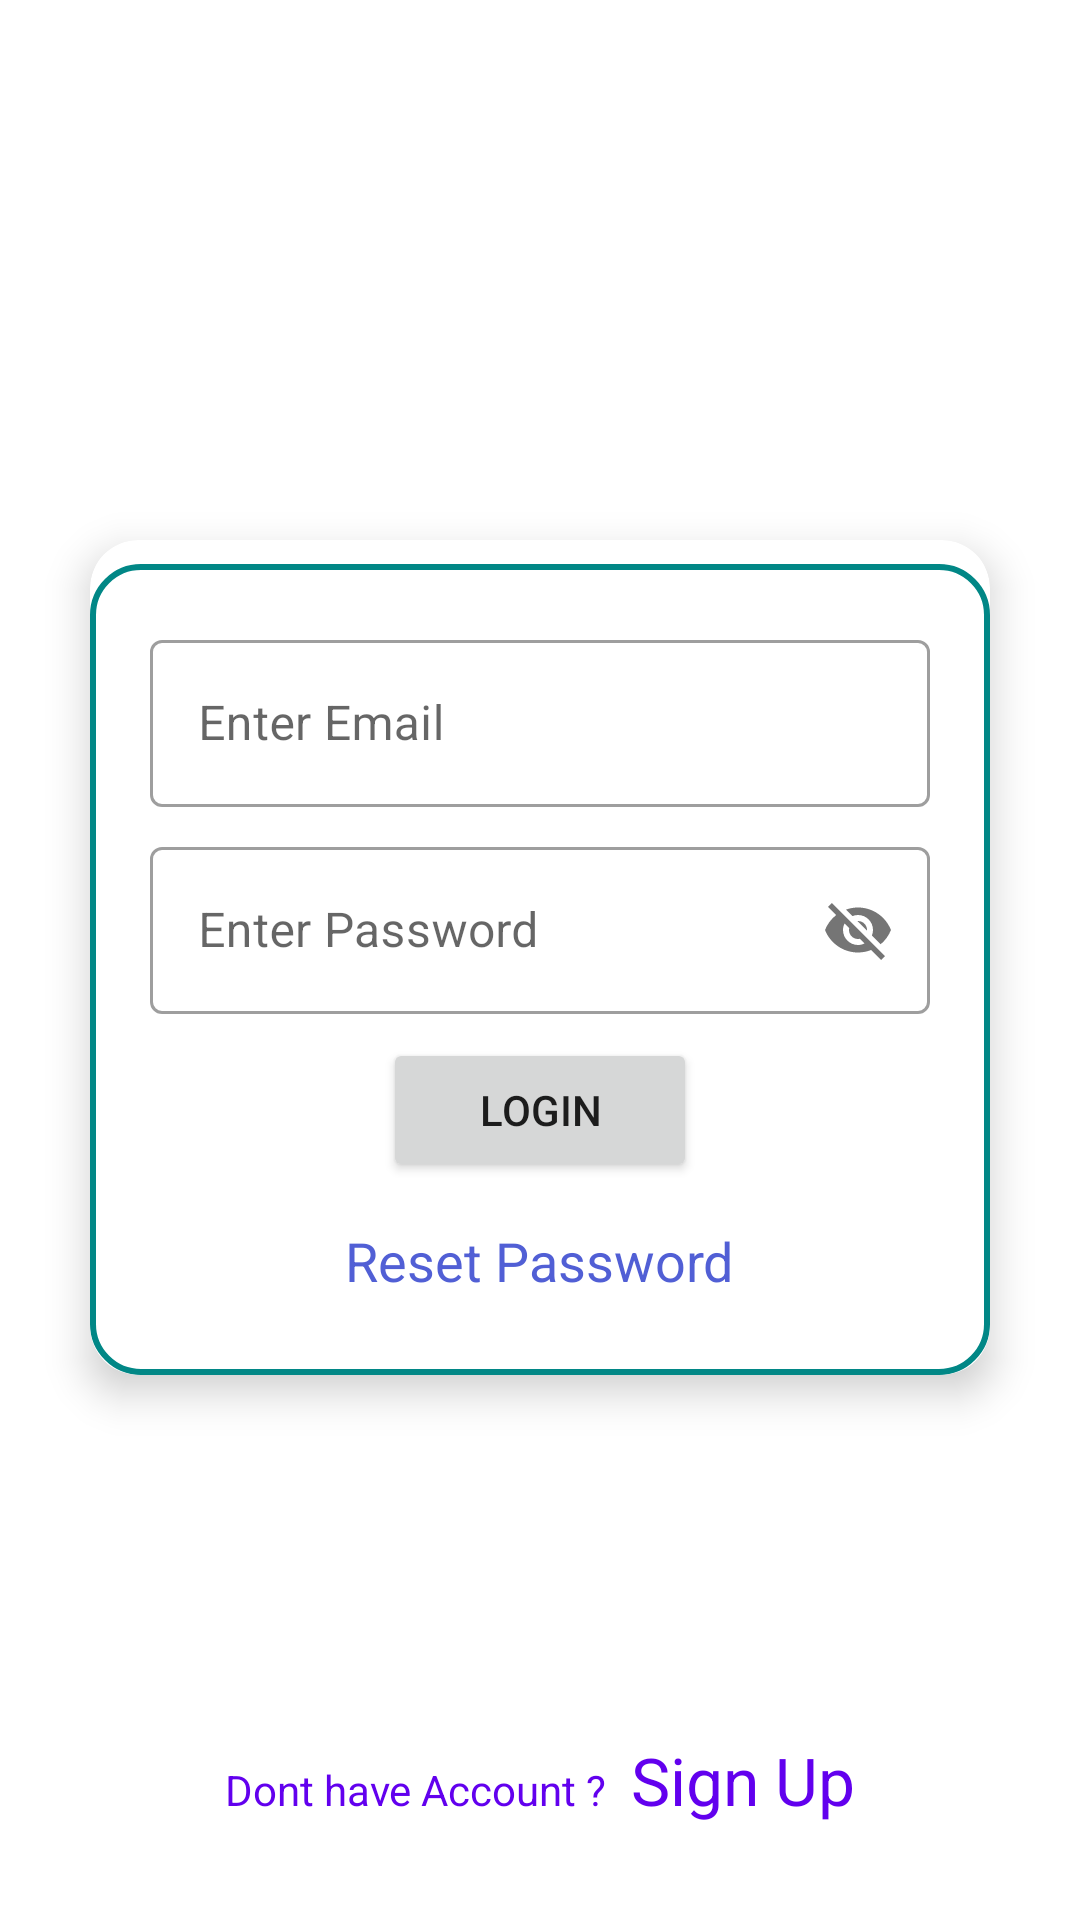

Reconstruct the res/layout file that produces this screen, plus the resources it refers to.
<!-- AndroidManifest.xml: application theme Theme.BaatChit -->
<!-- res/layout/activity_login.xml -->
<?xml version="1.0" encoding="utf-8"?>
<androidx.constraintlayout.widget.ConstraintLayout xmlns:android="http://schemas.android.com/apk/res/android"
    xmlns:app="http://schemas.android.com/apk/res-auto"
    xmlns:tools="http://schemas.android.com/tools"
    android:layout_width="match_parent"
    android:layout_height="match_parent"
    tools:context=".Login.LoginActivity">

    <include
        layout="@layout/custom_progressbar"
        android:id="@+id/progressbar"
        android:visibility="gone"/>

    <ImageView
        android:id="@+id/imageView"
        android:layout_width="120dp"
        android:layout_height="120dp"
        android:layout_marginTop="30dp"
        app:layout_constraintEnd_toEndOf="parent"
        app:layout_constraintStart_toStartOf="parent"
        app:layout_constraintTop_toTopOf="parent"
        app:srcCompat="@drawable/chat" />

    <androidx.cardview.widget.CardView
        android:layout_width="0dp"
        android:layout_height="wrap_content"
        android:layout_margin="30dp"
        android:layout_marginStart="325dp"
        android:layout_marginLeft="325dp"
        android:layout_marginEnd="325dp"
        android:layout_marginRight="325dp"
        android:background="@drawable/card_border"
        app:cardCornerRadius="16dp"
        app:cardElevation="8dp"
        app:layout_constraintEnd_toEndOf="parent"
        app:layout_constraintStart_toStartOf="parent"
        app:layout_constraintTop_toBottomOf="@+id/imageView">

        <LinearLayout
            android:layout_width="match_parent"
            android:layout_height="match_parent"
            android:layout_marginTop="8dp"
            android:background="@drawable/card_border"
            android:gravity="center"
            android:orientation="vertical"
            android:padding="20dp">

            <com.google.android.material.textfield.TextInputLayout
                style="@style/Widget.MaterialComponents.TextInputLayout.OutlinedBox"
                android:layout_width="match_parent"
                android:layout_height="match_parent">

                <com.google.android.material.textfield.TextInputEditText
                    android:id="@+id/edt_email"
                    android:layout_width="match_parent"
                    android:layout_height="wrap_content"
                    android:hint="@string/enter_email" />
            </com.google.android.material.textfield.TextInputLayout>

            <com.google.android.material.textfield.TextInputLayout
                style="@style/Widget.MaterialComponents.TextInputLayout.OutlinedBox"
                android:layout_width="match_parent"
                android:layout_height="match_parent"
                android:layout_marginTop="8dp"
                app:passwordToggleEnabled="true">

                <com.google.android.material.textfield.TextInputEditText
                    android:id="@+id/edt_password"
                    android:layout_width="match_parent"
                    android:layout_height="wrap_content"
                    android:hint="@string/hint" />
            </com.google.android.material.textfield.TextInputLayout>

            <Button
                android:id="@+id/button"
                android:layout_width="wrap_content"
                android:layout_height="wrap_content"
                android:layout_marginTop="8dp"
                android:onClick="btnLoginClick"
                android:paddingLeft="32dp"
                android:paddingRight="32dp"
                android:text="@string/login" />

            <TextView
                android:id="@+id/textView"
                android:layout_width="wrap_content"
                android:layout_height="wrap_content"
                android:layout_marginTop="8dp"
                android:onClick="tvResetPasswordClick"
                android:padding="6dp"
                android:text="@string/reset_pass"
                android:textAppearance="@style/TextAppearance.AppCompat.Medium"
                android:textColor="#515FD5" />

        </LinearLayout>
    </androidx.cardview.widget.CardView>

    <LinearLayout
        android:layout_width="wrap_content"
        android:layout_height="wrap_content"
        android:layout_marginStart="8dp"
        android:layout_marginLeft="8dp"
        android:layout_marginEnd="8dp"
        android:layout_marginRight="8dp"
        android:layout_marginBottom="32dp"
        android:orientation="horizontal"
        app:layout_constraintBottom_toBottomOf="parent"
        app:layout_constraintEnd_toEndOf="parent"
        app:layout_constraintStart_toStartOf="parent">

        <TextView
            android:id="@+id/textView2"
            android:layout_width="wrap_content"
            android:layout_height="wrap_content"
            android:layout_weight="1"
            android:text="@string/dont_have_account"
            android:textColor="@color/purple_500" />

        <TextView
            android:id="@+id/textView3"
            android:layout_width="wrap_content"
            android:layout_height="wrap_content"
            android:layout_marginStart="8dp"
            android:layout_marginLeft="8dp"
            android:onClick="tvSignupClick"
            android:text="@string/Sign_up"
            android:textAppearance="@style/TextAppearance.AppCompat.Large"
            android:textColor="@color/purple_500" />
    </LinearLayout>

</androidx.constraintlayout.widget.ConstraintLayout>
<!-- res/layout/custom_progressbar.xml (included above) -->
<?xml version="1.0" encoding="utf-8"?>
<androidx.cardview.widget.CardView xmlns:android="http://schemas.android.com/apk/res/android"
    xmlns:app="http://schemas.android.com/apk/res-auto"
    android:layout_width="match_parent"
    android:layout_height="match_parent"
    android:background="#33FFFFFF"
    app:cardElevation="16dp">

    <LinearLayout
        android:layout_width="match_parent"
        android:layout_height="match_parent"
        android:gravity="center"
        android:orientation="vertical">

        <ProgressBar
            android:id="@+id/progressBar"
            style="?android:attr/progressBarStyle"
            android:layout_width="wrap_content"
            android:layout_height="wrap_content" />

        <TextView
            android:id="@+id/tvprogressbar"
            android:layout_width="wrap_content"
            android:layout_height="wrap_content"
            android:layout_marginTop="8dp"
            android:text="@string/loading_please_wait"
            android:textAppearance="@style/TextAppearance.AppCompat.Medium"
            android:textColor="#2196F3"
            android:textStyle="bold" />
    </LinearLayout>
</androidx.cardview.widget.CardView>
<!-- resources referenced by this layout -->
<resources>
  <color name="purple_500">#FF6200EE</color>
  <!-- drawable card_border (drawable) -->
  <?xml version="1.0" encoding="utf-8"?>
  <shape xmlns:android="http://schemas.android.com/apk/res/android"
      android:shape="rectangle">
      <stroke android:width="2dp" android:color="@color/teal_700"/>
      <corners android:radius="16dp"/>
  
  
  </shape>
  <string name="Sign_up">Sign Up</string>
  <string name="dont_have_account">Dont have Account ?</string>
  <string name="enter_email">Enter Email</string>
  <string name="hint">Enter Password</string>
  <string name="loading_please_wait">Please Wait</string>
  <string name="login">Login</string>
  <string name="reset_pass">Reset Password</string>
  <style name="Theme.BaatChit" parent="Theme.MaterialComponents.DayNight.DarkActionBar">
          
          <item name="colorPrimary">@color/purple_500</item>
          <item name="colorPrimaryVariant">@color/purple_700</item>
          <item name="colorOnPrimary">@color/white</item>
          
          <item name="colorSecondary">@color/teal_200</item>
          <item name="colorSecondaryVariant">@color/teal_700</item>
          <item name="colorOnSecondary">@color/black</item>
          
          <item name="android:statusBarColor" tools:targetApi="l">?attr/colorPrimaryVariant</item>
          
          <item name="actionModeBackground">@color/purple_200</item>
      </style>
  <color name="teal_700">#FF018786</color>
  <color name="purple_700">#FF3700B3</color>
  <color name="white">#FFFFFFFF</color>
  <color name="teal_200">#FF03DAC5</color>
  <color name="black">#FF000000</color>
  <color name="purple_200">#FFBB86FC</color>
</resources>
